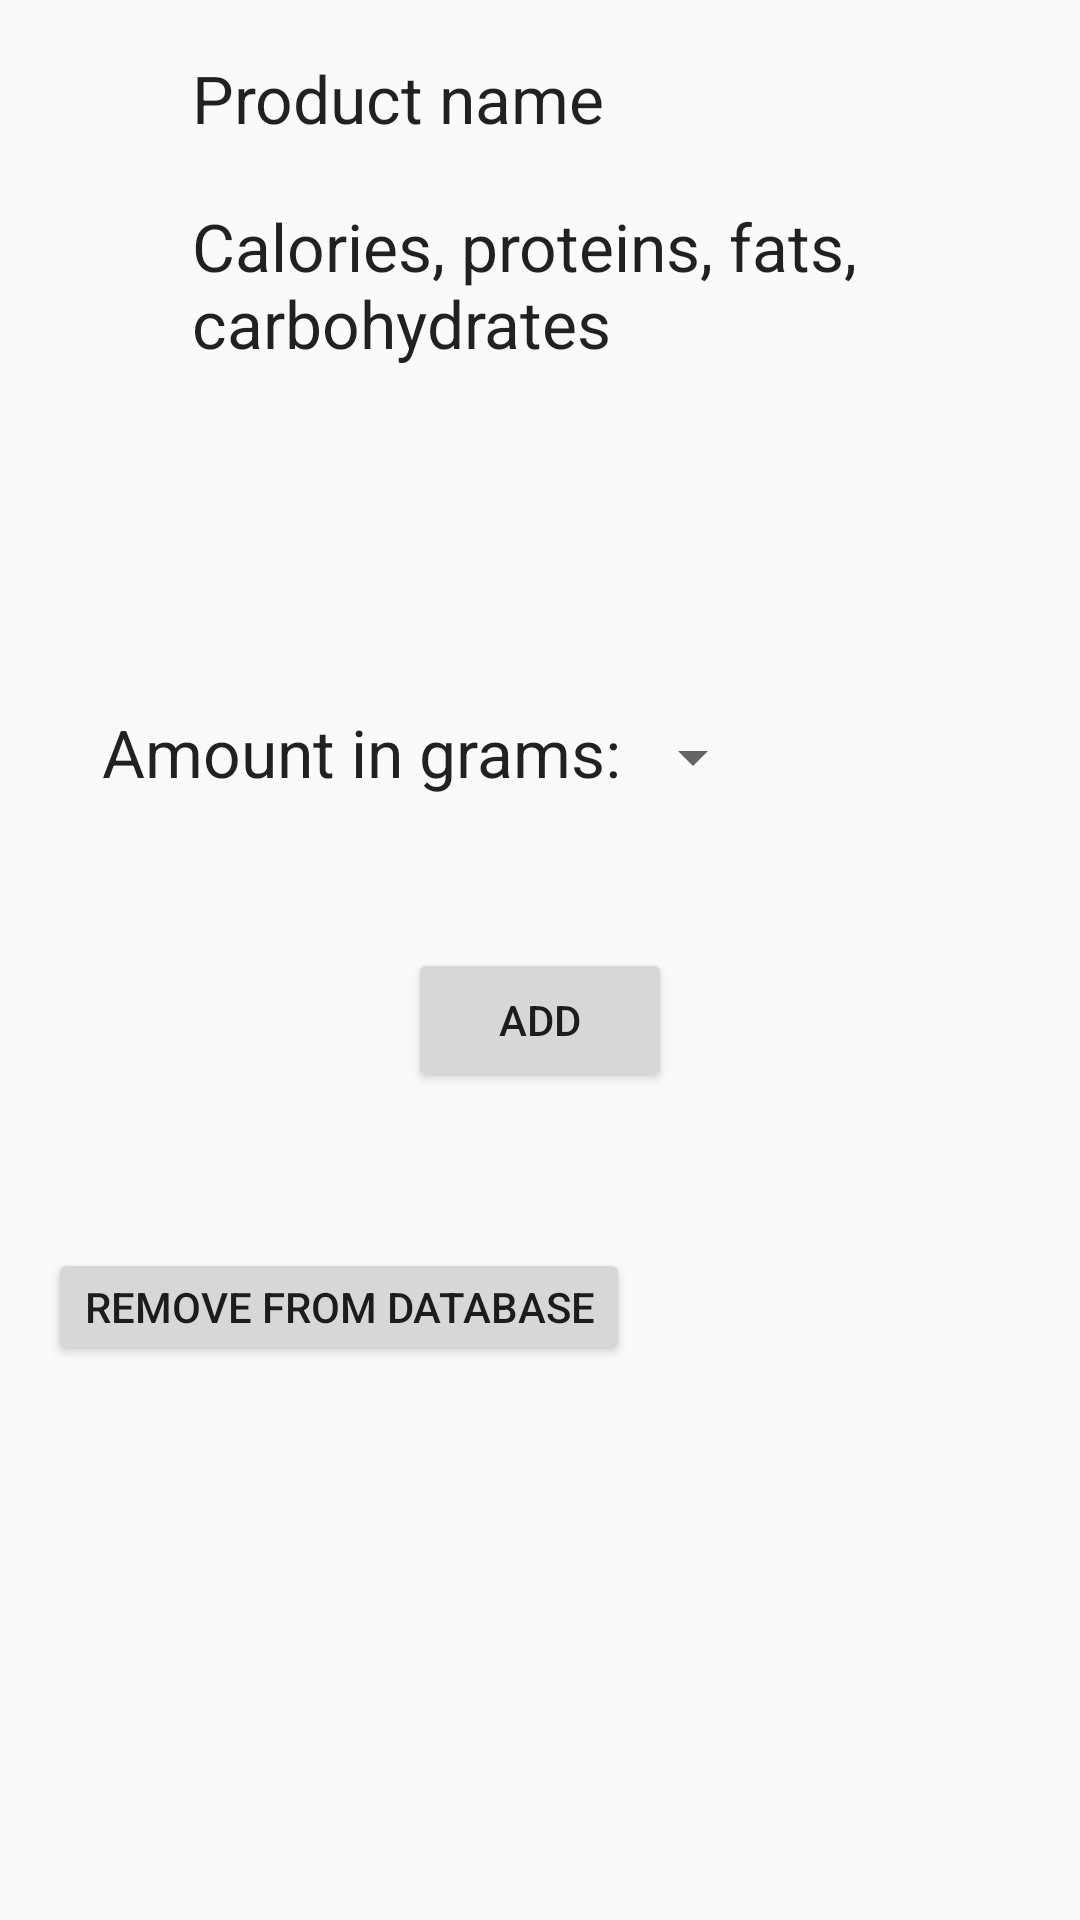

Produce the Android XML layout that renders to this screen, including the resource entries it uses.
<!-- AndroidManifest.xml: application theme Theme.AppCompat.Light.NoActionBar -->
<!-- res/layout/activity_product_information.xml -->
<?xml version="1.0" encoding="utf-8"?>
<RelativeLayout xmlns:android="http://schemas.android.com/apk/res/android"
    xmlns:tools="http://schemas.android.com/tools"
    android:layout_width="match_parent"
    android:layout_height="match_parent"
    android:paddingBottom="@dimen/activity_vertical_margin"
    android:paddingLeft="@dimen/activity_horizontal_margin"
    android:paddingRight="@dimen/activity_horizontal_margin"
    android:paddingTop="@dimen/activity_vertical_margin"
    android:orientation="vertical"
    tools:context="com.alexandersamtsov.newcaloriescounter.ProductInformation">

    <TextView
        android:layout_width="wrap_content"
        android:layout_height="wrap_content"
        android:textAppearance="?android:attr/textAppearanceLarge"
        android:text="@string/productinfoactivity_product_name"
        android:id="@+id/product_information__product_name"
        android:layout_alignParentTop="true"
        android:layout_marginTop="2dp"
        android:layout_marginStart="48dp"
        android:layout_marginLeft="48dp"/>


    <TextView
        android:layout_width="wrap_content"
        android:layout_height="wrap_content"
        android:textAppearance="?android:attr/textAppearanceLarge"
        android:text="@string/productinfoactivity_product_desc"
        android:id="@+id/product_information__product_desc"
        android:layout_below="@+id/product_information__product_name"
        android:layout_marginTop="20dp"
        android:layout_marginStart="48dp"
        android:layout_marginLeft="48dp"/>



    <TextView
        android:layout_width="wrap_content"
        android:layout_height="wrap_content"
        android:textAppearance="?android:attr/textAppearanceLarge"
        android:text="@string/productinfoactivity_choose_amount"
        android:id="@+id/product_information_choose_amount"
        android:layout_marginTop="220dp"
        android:layout_marginStart="18dp"
        android:layout_marginLeft="18dp"/>

    <Spinner

        android:layout_width="wrap_content"
        android:layout_height="wrap_content"
        android:id="@+id/product_information_spinner"
        android:layout_toRightOf="@id/product_information_choose_amount"
        android:layout_toEndOf="@id/product_information_choose_amount"
        android:layout_marginTop="224.4dp" />

    <Button
        android:layout_width="wrap_content"
        android:layout_height="wrap_content"
        android:text="@string/productinfoactivity_add_button"
        android:id="@+id/button_add_product"
        android:layout_centerHorizontal="true"
        android:layout_marginTop="300dp" />

    <Button
        style="?android:attr/buttonStyleSmall"
        android:layout_width="wrap_content"
        android:layout_height="wrap_content"
        android:text="@string/productinfoactivity_remove_button"
        android:id="@+id/remove_from_base"
        android:layout_marginTop="400dp"
        android:minHeight="0dp"
        android:minWidth="0dp"/>


</RelativeLayout>
<!-- resources referenced by this layout -->
<resources>
  <dimen name="activity_horizontal_margin">16dp</dimen>
  <dimen name="activity_vertical_margin">16dp</dimen>
  <string name="productinfoactivity_add_button">add</string>
  <string name="productinfoactivity_choose_amount">Amount in grams:</string>
  <string name="productinfoactivity_product_desc">Calories, proteins, fats, carbohydrates</string>
  <string name="productinfoactivity_product_name">Product name</string>
  <string name="productinfoactivity_remove_button">remove from database</string>
</resources>
